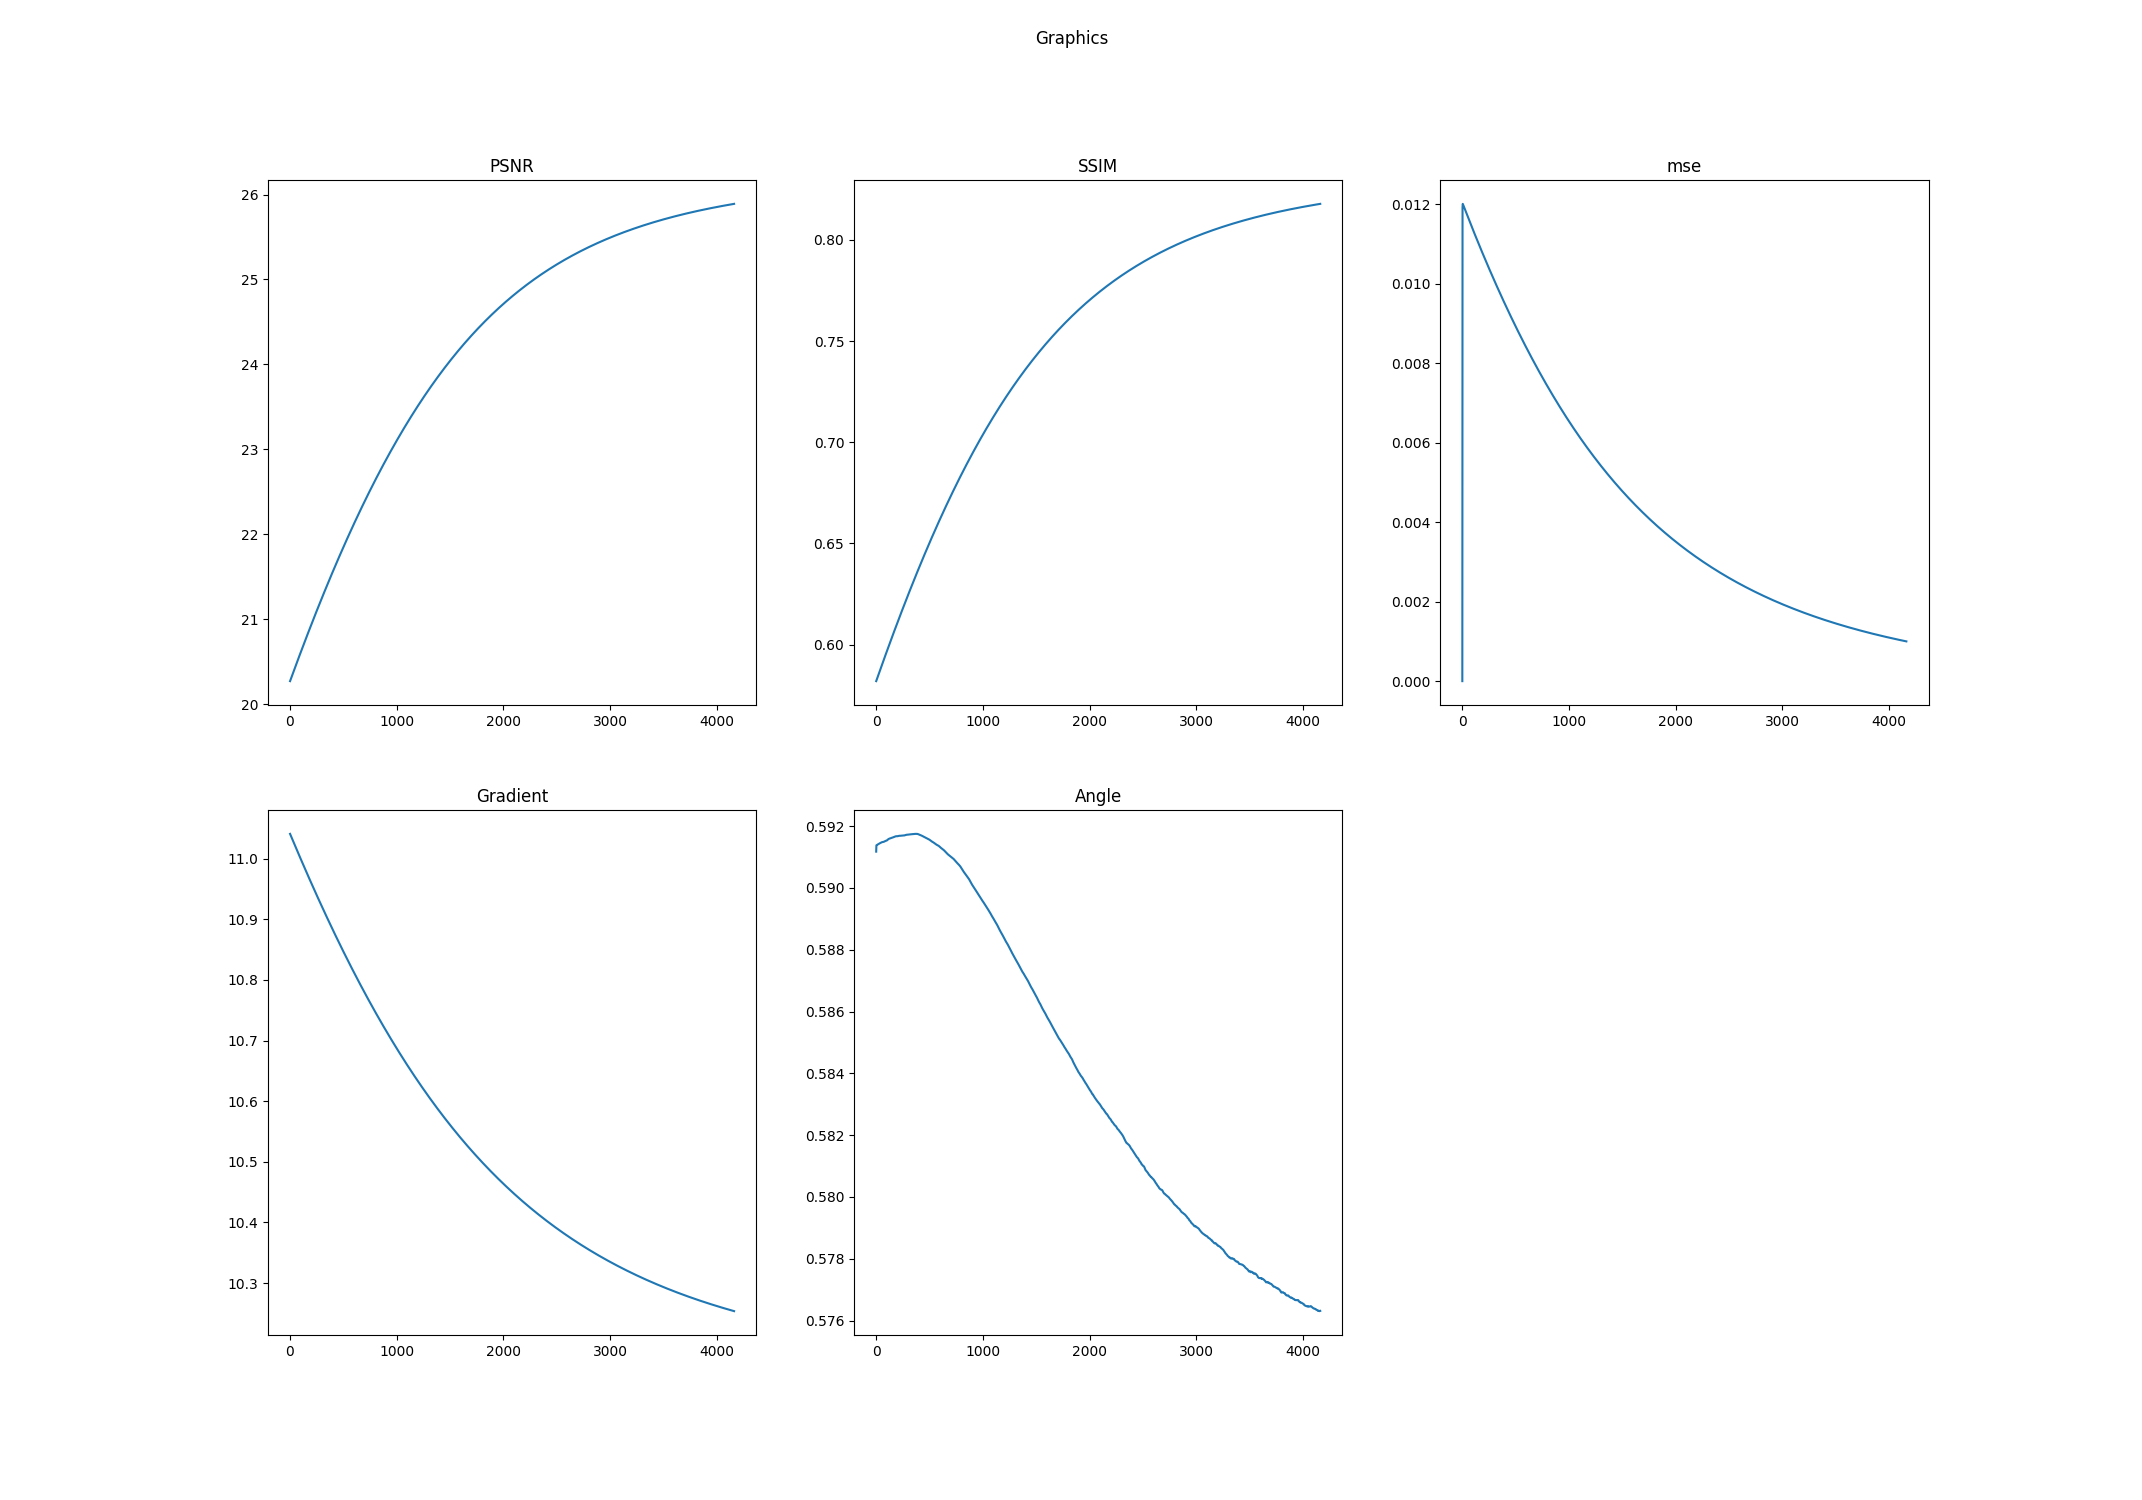

The data file committed next to this chart (first rows):
k, PSNR, SSIM, mse, Log-Gradient, Angle
0.0, 20.27, 0.5819, 0.0, 11.04, 0.5912
1.0, 20.27, 0.582, 0.01031, 11.04, 0.5914
2.0, 20.28, 0.5822, 0.01192, 11.04, 0.5914
3.0, 20.28, 0.5823, 0.012, 11.04, 0.5914
4.0, 20.28, 0.5825, 0.01201, 11.04, 0.5914
5.0, 20.29, 0.5826, 0.012, 11.04, 0.5914
6.0, 20.29, 0.5828, 0.01199, 11.04, 0.5914
7.0, 20.29, 0.5829, 0.01199, 11.04, 0.5914
8.0, 20.3, 0.5831, 0.01198, 11.04, 0.5914
9.0, 20.3, 0.5832, 0.01197, 11.04, 0.5914
10.0, 20.31, 0.5834, 0.01197, 11.04, 0.5914
11.0, 20.31, 0.5835, 0.01196, 11.04, 0.5914
12.0, 20.31, 0.5837, 0.01195, 11.04, 0.5914
13.0, 20.32, 0.5838, 0.01195, 11.04, 0.5914
14.0, 20.32, 0.584, 0.01194, 11.04, 0.5914
15.0, 20.32, 0.5841, 0.01193, 11.03, 0.5914
16.0, 20.33, 0.5843, 0.01193, 11.03, 0.5914
17.0, 20.33, 0.5844, 0.01192, 11.03, 0.5914
18.0, 20.33, 0.5846, 0.01191, 11.03, 0.5914
19.0, 20.34, 0.5847, 0.0119, 11.03, 0.5914
20.0, 20.34, 0.5849, 0.0119, 11.03, 0.5914
21.0, 20.34, 0.585, 0.01189, 11.03, 0.5914
22.0, 20.35, 0.5852, 0.01188, 11.03, 0.5914
23.0, 20.35, 0.5853, 0.01188, 11.03, 0.5914
24.0, 20.35, 0.5855, 0.01187, 11.03, 0.5914
25.0, 20.36, 0.5856, 0.01186, 11.03, 0.5914
26.0, 20.36, 0.5858, 0.01186, 11.03, 0.5914
27.0, 20.36, 0.5859, 0.01185, 11.03, 0.5914
28.0, 20.37, 0.5861, 0.01184, 11.03, 0.5914
29.0, 20.37, 0.5862, 0.01184, 11.03, 0.5914
30.0, 20.37, 0.5864, 0.01183, 11.03, 0.5914
31.0, 20.38, 0.5865, 0.01182, 11.03, 0.5914
32.0, 20.38, 0.5867, 0.01181, 11.03, 0.5914
33.0, 20.38, 0.5868, 0.01181, 11.03, 0.5914
34.0, 20.39, 0.587, 0.0118, 11.03, 0.5914
35.0, 20.39, 0.5871, 0.01179, 11.03, 0.5914
36.0, 20.39, 0.5873, 0.01179, 11.03, 0.5915
37.0, 20.4, 0.5874, 0.01178, 11.03, 0.5915
38.0, 20.4, 0.5876, 0.01177, 11.03, 0.5915
39.0, 20.4, 0.5877, 0.01177, 11.02, 0.5915
40.0, 20.41, 0.5879, 0.01176, 11.02, 0.5915
41.0, 20.41, 0.588, 0.01175, 11.02, 0.5915
42.0, 20.41, 0.5882, 0.01175, 11.02, 0.5915
43.0, 20.42, 0.5883, 0.01174, 11.02, 0.5915
44.0, 20.42, 0.5885, 0.01173, 11.02, 0.5915
45.0, 20.43, 0.5886, 0.01172, 11.02, 0.5915
46.0, 20.43, 0.5888, 0.01172, 11.02, 0.5915
47.0, 20.43, 0.5889, 0.01171, 11.02, 0.5915
48.0, 20.44, 0.5891, 0.0117, 11.02, 0.5915
49.0, 20.44, 0.5892, 0.0117, 11.02, 0.5915
50.0, 20.44, 0.5894, 0.01169, 11.02, 0.5915
51.0, 20.45, 0.5895, 0.01168, 11.02, 0.5915
52.0, 20.45, 0.5896, 0.01168, 11.02, 0.5915
53.0, 20.45, 0.5898, 0.01167, 11.02, 0.5915
54.0, 20.46, 0.5899, 0.01166, 11.02, 0.5915
55.0, 20.46, 0.5901, 0.01166, 11.02, 0.5915
56.0, 20.46, 0.5902, 0.01165, 11.02, 0.5915
57.0, 20.47, 0.5904, 0.01164, 11.02, 0.5915
58.0, 20.47, 0.5905, 0.01164, 11.02, 0.5915
59.0, 20.47, 0.5907, 0.01163, 11.02, 0.5915
... 4,102 more rows
